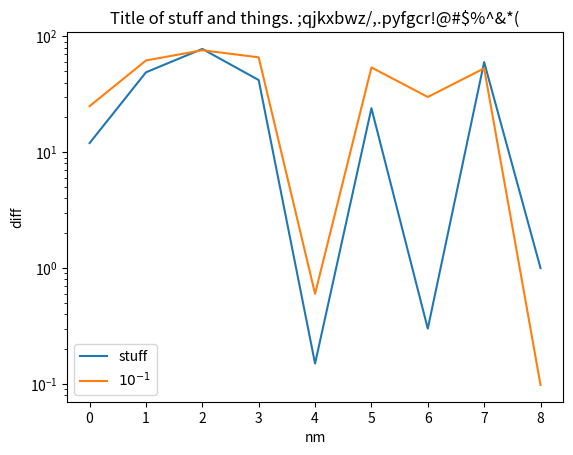

Python code for this plot:
#!/usr/bin/python

useEMF=False

import sys

try:
    import matplotlib
except:
    print("Requires matplotlib from http://matplotlib.sourceforge.net.")
    sys.exit()
    
if useEMF:
    matplotlib.use('EMF')
    ext=".emf"
else:
    matplotlib.use('Agg')
    ext=".png"

from pylab import *

semilogy([12,49,78,42,.15,24,.30,60,1],label="stuff")
semilogy([25,62,76,66,.6,54,30,53,.098],label="$10^{-1}$")
xlabel("nm")
ylabel("diff")
legend(loc='best')
title("Title of stuff and things. ;qjkxbwz/,.pyfgcr!@#$%^&*(")
    
savefig("test-matplotlib2"+ext,dpi=300)
